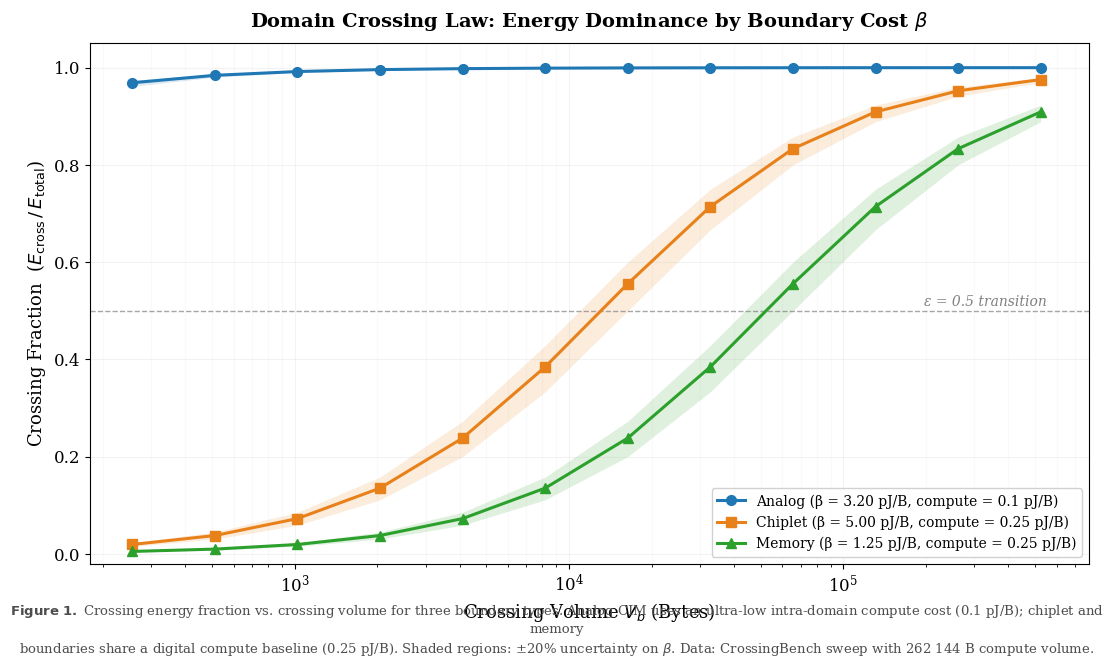

This chart was generated by the following Python code: (Note: this script raises an exception after producing the figure.)
import matplotlib.pyplot as plt
import matplotlib.ticker as ticker
import numpy as np

# ── Exact data from CrossingBench CSVs ──────────────────────────────────

bytes_cross = [256, 512, 1024, 2048, 4096, 8192, 16384, 32768, 65536, 131072, 262144, 524288]

# Analog: β=3.20 pJ/B, compute=0.1 pJ/B (c_intra=26.21 pJ)
cf_analog = [0.968992, 0.984252, 0.992063, 0.996016, 0.998004, 0.999001,
             0.999500, 0.999750, 0.999875, 0.999938, 0.999969, 0.999984]

# Chiplet: β=5.00 pJ/B, compute=0.25 pJ/B (c_intra=65536 pJ)
cf_chiplet = [0.019157, 0.037594, 0.072464, 0.135135, 0.238095, 0.384615,
              0.555556, 0.714286, 0.833333, 0.909091, 0.952381, 0.975610]

# Memory: β=1.25 pJ/B, compute=0.25 pJ/B (c_intra=65536 pJ)
cf_memory = [0.004859, 0.009671, 0.019157, 0.037594, 0.072464, 0.135135,
             0.238095, 0.384615, 0.555556, 0.714286, 0.833333, 0.909091]

# ── Uncertainty bands: ±20% on β ────────────────────────────────────────

def crossing_fraction(beta, bytes_cross_val, c_intra):
    c_cross = beta * bytes_cross_val
    return c_cross / (c_intra + c_cross)

c_intra_analog = 26.2144      # 262144 * 0.1e-3 ... actually 262144 * 0.0001 = 26.2144
c_intra_digital = 65536.0     # 262144 * 0.25

beta_analog = 3.20
beta_chiplet = 5.00
beta_memory = 1.25

uncertainty = 0.20  # ±20%

def get_band(beta, c_intra):
    lo = [crossing_fraction(beta * (1 - uncertainty), bc, c_intra) for bc in bytes_cross]
    hi = [crossing_fraction(beta * (1 + uncertainty), bc, c_intra) for bc in bytes_cross]
    return lo, hi

analog_lo, analog_hi = get_band(beta_analog, c_intra_analog)
chiplet_lo, chiplet_hi = get_band(beta_chiplet, c_intra_digital)
memory_lo, memory_hi = get_band(beta_memory, c_intra_digital)

# ── Plot ────────────────────────────────────────────────────────────────

plt.rcParams.update({
    'font.family': 'serif',
    'font.size': 12,
    'axes.linewidth': 0.8,
    'xtick.major.width': 0.8,
    'ytick.major.width': 0.8,
})

fig, ax = plt.subplots(figsize=(11, 6.5))

# Uncertainty bands
ax.fill_between(bytes_cross, analog_lo, analog_hi, alpha=0.15, color='#1f77b4', linewidth=0)
ax.fill_between(bytes_cross, chiplet_lo, chiplet_hi, alpha=0.15, color='#e8811a', linewidth=0)
ax.fill_between(bytes_cross, memory_lo, memory_hi, alpha=0.15, color='#2ca02c', linewidth=0)

# Main curves
ax.plot(bytes_cross, cf_analog, 'o-', color='#1f77b4', linewidth=2.2, markersize=7,
        label=r'Analog (β = 3.20 pJ/B, compute = 0.1 pJ/B)', zorder=5)
ax.plot(bytes_cross, cf_chiplet, 's-', color='#e8811a', linewidth=2.2, markersize=7,
        label=r'Chiplet (β = 5.00 pJ/B, compute = 0.25 pJ/B)', zorder=5)
ax.plot(bytes_cross, cf_memory, '^-', color='#2ca02c', linewidth=2.2, markersize=7,
        label=r'Memory (β = 1.25 pJ/B, compute = 0.25 pJ/B)', zorder=5)

# 50% threshold line
ax.axhline(y=0.5, color='gray', linestyle='--', linewidth=1.0, alpha=0.7, zorder=2)
ax.text(bytes_cross[-1] * 1.05, 0.505, 'ε = 0.5 transition',
        fontsize=10, color='gray', va='bottom', ha='right', style='italic')

# Axes
ax.set_xscale('log')
ax.set_xlabel(r'Crossing Volume $V_b$ (Bytes)', fontsize=13)
ax.set_ylabel(r'Crossing Fraction  ($E_{\mathrm{cross}} \,/\, E_{\mathrm{total}}$)', fontsize=13)
ax.set_title(r'Domain Crossing Law: Energy Dominance by Boundary Cost $\beta$',
             fontsize=14, fontweight='bold', pad=12)

ax.set_ylim(-0.02, 1.05)
ax.set_xlim(bytes_cross[0] * 0.7, bytes_cross[-1] * 1.5)

# Grid
ax.grid(True, which='major', linestyle='-', alpha=0.15)
ax.grid(True, which='minor', linestyle='-', alpha=0.07)

# Legend
ax.legend(loc='lower right', fontsize=10, framealpha=0.9, edgecolor='0.8')

# Caption below figure
caption = (
    r"$\bf{Figure\ 1.}$ Crossing energy fraction vs. crossing volume for three boundary types. "
    "Analog CIM uses an ultra-low intra-domain compute cost (0.1 pJ/B); chiplet and memory\n"
    r"boundaries share a digital compute baseline (0.25 pJ/B). Shaded regions: ±20% uncertainty on $\beta$. "
    "Data: CrossingBench sweep with 262 144 B compute volume."
)
fig.text(0.5, -0.01, caption, ha='center', fontsize=9.5, color='0.3',
         wrap=True, linespacing=1.4)

plt.tight_layout()
plt.savefig('/home/<user>/crossing_dominance.png', dpi=300, bbox_inches='tight',
            facecolor='white', pad_inches=0.3)
plt.savefig('/home/<user>/crossing_dominance.pdf', bbox_inches='tight',
            facecolor='white', pad_inches=0.3)
print("Done – PNG and PDF saved.")
